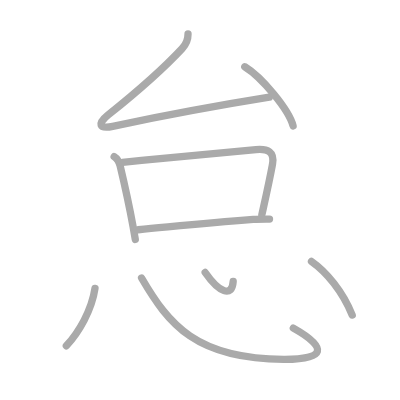
t = 0.00 s
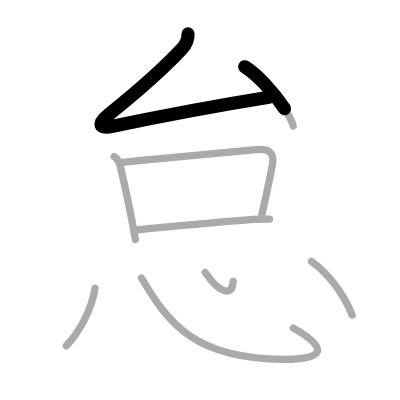
t = 1.75 s
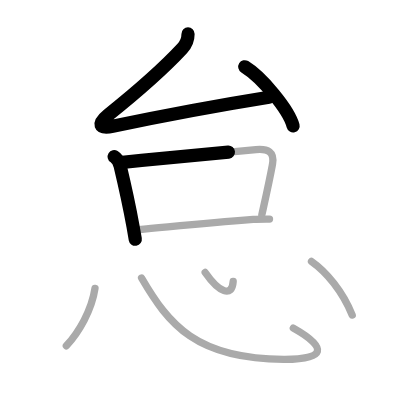
t = 3.50 s
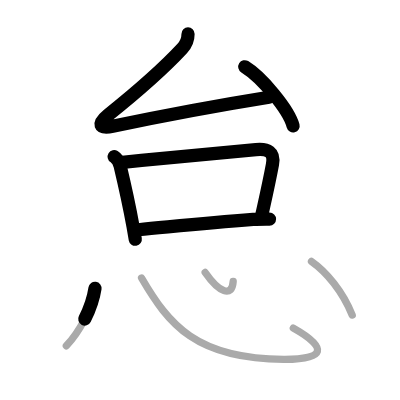
t = 5.50 s
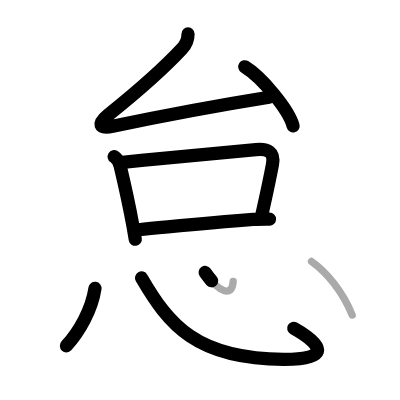
t = 7.25 s
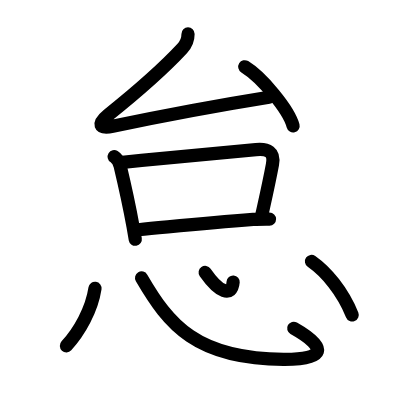
t = 9.00 s

The animated SVG that drew these frames (rendered in a browser with its animation timeline set to each time). Animation: 9 SMIL elements (animate=9); one cycle of 9.00 s.

<?xml version="1.0" standalone="no"?>
<!DOCTYPE svg PUBLIC "-//W3C//DTD SVG 1.1//EN"   "http://www.w3.org/Graphics/SVG/1.1/DTD/svg11.dtd">
<svg width="400px" height="400px"  version="1.1" xmlns="http://www.w3.org/2000/svg">
  <defs>
    <marker id="Triangle" viewBox="0 0 10 10" refX="0" refY="5" markerUnits="strokeWidth" markerWidth="3" style="stroke-opacity:0%;fill:#aaaaaa;" markerHeight="2" orient="auto">
      <path d="M 0 0 L 10 5 L 0 10 z" />
    </marker>
    
    <marker id="Arrow" viewBox="0 0 10 10" refX="5" refY="5" markerUnits="strokeWidth" markerWidth="1.8" style="stroke-opacity:0%;fill:#770000;" markerHeight="2" orient="auto">
      <path d="M 0 4 L 6 4 L 4 1 L 10 5 L 4 9 L 6 6 L 0 6 z" />
        <circle cx="5" cy="5" r="5" />
      </marker>
    
    <marker id="TriangleRed" viewBox="0 0 10 10" refX="0" refY="5" markerUnits="strokeWidth" markerWidth="3" style="stroke-opacity:0%;fill:#CC0000;" markerHeight="2" orient="auto">
      <path d="M 0 0 L 10 5 L 0 10 z" />
    </marker>
    
    <marker id="ArrowRed" viewBox="0 0 10 10" refX="5" refY="5" markerUnits="strokeWidth" markerWidth="1.8" style="stroke-opacity:0%;fill:#CC0000;" markerHeight="2" orient="auto">
      <path d="M 0 4 L 6 4 L 4 1 L 10 5 L 4 9 L 6 6 L 0 6 z" />
        <circle cx="5" cy="5" r="5" />
      </marker>
    
  </defs>
  
  <path style="fill:#ffffff; fill-opacity:100%; fill-rule:evenodd; stroke-width:0;" d="M 0 0 L 400px 0 L 400px 400px L 0 400px L 0 0" />

  <g transform="scale(3.6697247706422 3.6697247706422)">
<path style="fill:none; fill-opacity:0%; fill-rule:evenodd; stroke:#aaaaaa; stroke-opacity:100%; stroke-width: 1.5pt; stroke-linejoin:round; stroke-linecap:round;" d="M51.24 9.25c0.01 1.62-0.47 2.77-1.62 4C44.5 18.75 38 24.5 29.47 31.33c-2.97 2.38-2.58 3.89 1.24 3.09c8.24-1.72 29.07-5.74 42.67-7.92"></path>
<path style="fill:none; fill-opacity:0%; fill-rule:evenodd; stroke:#aaaaaa; stroke-opacity:100%; stroke-width: 1.5pt; stroke-linejoin:round; stroke-linecap:round;" d="M66.7 18.19c4.65 2.84 12.01 11.7 13.17 16.12"></path>
<path style="fill:none; fill-opacity:0%; fill-rule:evenodd; stroke:#aaaaaa; stroke-opacity:100%; stroke-width: 1.5pt; stroke-linejoin:round; stroke-linecap:round;" d="M31.11 42.67c0.88 0.54 1.39 1.56 1.63 2.54C34 50.5 35.2 55.92 36.25 61.7c0.23 1.26 0.44 2.46 0.62 3.55"></path>
<path style="fill:none; fill-opacity:0%; fill-rule:evenodd; stroke:#aaaaaa; stroke-opacity:100%; stroke-width: 1.5pt; stroke-linejoin:round; stroke-linecap:round;" d="M33.37 44.23c13.56-1.4 28.03-2.7 36.37-3.46c3.24-0.3 5.13 0.61 4.51 4.01c-0.85 4.59-1.37 6.85-2.9 13.76"></path>
<path style="fill:none; fill-opacity:0%; fill-rule:evenodd; stroke:#aaaaaa; stroke-opacity:100%; stroke-width: 1.5pt; stroke-linejoin:round; stroke-linecap:round;" d="M37.67 62.61C49.5 61.5 56.38 60.75 69 59.8c1.45-0.11 2.93-0.09 4.44-0.09"></path>
<path style="fill:none; fill-opacity:0%; fill-rule:evenodd; stroke:#aaaaaa; stroke-opacity:100%; stroke-width: 1.5pt; stroke-linejoin:round; stroke-linecap:round;" d="M25.89 78.57C25 84.5 21.55 90.49 18.08 94.24"></path>
<path style="fill:none; fill-opacity:0%; fill-rule:evenodd; stroke:#aaaaaa; stroke-opacity:100%; stroke-width: 1.5pt; stroke-linejoin:round; stroke-linecap:round;" d="M38.58 75.75C46 88.5 53.5 97.79 77.28 97.93c11.47 0.07 12.22-3.15 2.65-8.52"></path>
<path style="fill:none; fill-opacity:0%; fill-rule:evenodd; stroke:#aaaaaa; stroke-opacity:100%; stroke-width: 1.5pt; stroke-linejoin:round; stroke-linecap:round;" d="M55.91 74.25c3.84 5.5 7.34 6.88 7.63 2.46"></path>
<path style="fill:none; fill-opacity:0%; fill-rule:evenodd; stroke:#aaaaaa; stroke-opacity:100%; stroke-width: 1.5pt; stroke-linejoin:round; stroke-linecap:round;" d="M84.88 71.23c4.04 2.82 8.49 8.14 11.1 14.61"></path>

<path style="fill:none; fill-opacity:0%; fill-rule:evenodd; stroke:#000000; stroke-opacity:100%; stroke-width: 2.7pt; stroke-linejoin:round; stroke-linecap:round;" d="M51.24 9.25c0.01 1.62-0.47 2.77-1.62 4C44.5 18.75 38 24.5 29.47 31.33c-2.97 2.38-2.58 3.89 1.24 3.09c8.24-1.72 29.07-5.74 42.67-7.92" pathLength="100" stroke-dashoffset="100" stroke-dasharray="100 105"><animate id="dashAnim1" attributeName="stroke-dashoffset" from="100" to="0" dur="1s" calcMode="linear" fill="freeze"/></path>
<path style="fill:none; fill-opacity:0%; fill-rule:evenodd; stroke:#000000; stroke-opacity:100%; stroke-width: 2.7pt; stroke-linejoin:round; stroke-linecap:round;" d="M66.7 18.19c4.65 2.84 12.01 11.7 13.17 16.12" pathLength="100" stroke-dashoffset="100" stroke-dasharray="100 105"><animate id="dashAnim2" attributeName="stroke-dashoffset" from="100" to="0" dur="1s" calcMode="linear" begin="dashAnim1.end" fill="freeze"/></path>
<path style="fill:none; fill-opacity:0%; fill-rule:evenodd; stroke:#000000; stroke-opacity:100%; stroke-width: 2.7pt; stroke-linejoin:round; stroke-linecap:round;" d="M31.11 42.67c0.88 0.54 1.39 1.56 1.63 2.54C34 50.5 35.2 55.92 36.25 61.7c0.23 1.26 0.44 2.46 0.62 3.55" pathLength="100" stroke-dashoffset="100" stroke-dasharray="100 105"><animate id="dashAnim3" attributeName="stroke-dashoffset" from="100" to="0" dur="1s" calcMode="linear" begin="dashAnim2.end" fill="freeze"/></path>
<path style="fill:none; fill-opacity:0%; fill-rule:evenodd; stroke:#000000; stroke-opacity:100%; stroke-width: 2.7pt; stroke-linejoin:round; stroke-linecap:round;" d="M33.37 44.23c13.56-1.4 28.03-2.7 36.37-3.46c3.24-0.3 5.13 0.61 4.51 4.01c-0.85 4.59-1.37 6.85-2.9 13.76" pathLength="100" stroke-dashoffset="100" stroke-dasharray="100 105"><animate id="dashAnim4" attributeName="stroke-dashoffset" from="100" to="0" dur="1s" calcMode="linear" begin="dashAnim3.end" fill="freeze"/></path>
<path style="fill:none; fill-opacity:0%; fill-rule:evenodd; stroke:#000000; stroke-opacity:100%; stroke-width: 2.7pt; stroke-linejoin:round; stroke-linecap:round;" d="M37.67 62.61C49.5 61.5 56.38 60.75 69 59.8c1.45-0.11 2.93-0.09 4.44-0.09" pathLength="100" stroke-dashoffset="100" stroke-dasharray="100 105"><animate id="dashAnim5" attributeName="stroke-dashoffset" from="100" to="0" dur="1s" calcMode="linear" begin="dashAnim4.end" fill="freeze"/></path>
<path style="fill:none; fill-opacity:0%; fill-rule:evenodd; stroke:#000000; stroke-opacity:100%; stroke-width: 2.7pt; stroke-linejoin:round; stroke-linecap:round;" d="M25.89 78.57C25 84.5 21.55 90.49 18.08 94.24" pathLength="100" stroke-dashoffset="100" stroke-dasharray="100 105"><animate id="dashAnim6" attributeName="stroke-dashoffset" from="100" to="0" dur="1s" calcMode="linear" begin="dashAnim5.end" fill="freeze"/></path>
<path style="fill:none; fill-opacity:0%; fill-rule:evenodd; stroke:#000000; stroke-opacity:100%; stroke-width: 2.7pt; stroke-linejoin:round; stroke-linecap:round;" d="M38.58 75.75C46 88.5 53.5 97.79 77.28 97.93c11.47 0.07 12.22-3.15 2.65-8.52" pathLength="100" stroke-dashoffset="100" stroke-dasharray="100 105"><animate id="dashAnim7" attributeName="stroke-dashoffset" from="100" to="0" dur="1s" calcMode="linear" begin="dashAnim6.end" fill="freeze"/></path>
<path style="fill:none; fill-opacity:0%; fill-rule:evenodd; stroke:#000000; stroke-opacity:100%; stroke-width: 2.7pt; stroke-linejoin:round; stroke-linecap:round;" d="M55.91 74.25c3.84 5.5 7.34 6.88 7.63 2.46" pathLength="100" stroke-dashoffset="100" stroke-dasharray="100 105"><animate id="dashAnim8" attributeName="stroke-dashoffset" from="100" to="0" dur="1s" calcMode="linear" begin="dashAnim7.end" fill="freeze"/></path>
<path style="fill:none; fill-opacity:0%; fill-rule:evenodd; stroke:#000000; stroke-opacity:100%; stroke-width: 2.7pt; stroke-linejoin:round; stroke-linecap:round;" d="M84.88 71.23c4.04 2.82 8.49 8.14 11.1 14.61" pathLength="100" stroke-dashoffset="100" stroke-dasharray="100 105"><animate id="dashAnim9" attributeName="stroke-dashoffset" from="100" to="0" dur="1s" calcMode="linear" begin="dashAnim8.end" fill="freeze"/></path>

</g>

</svg>  
          
